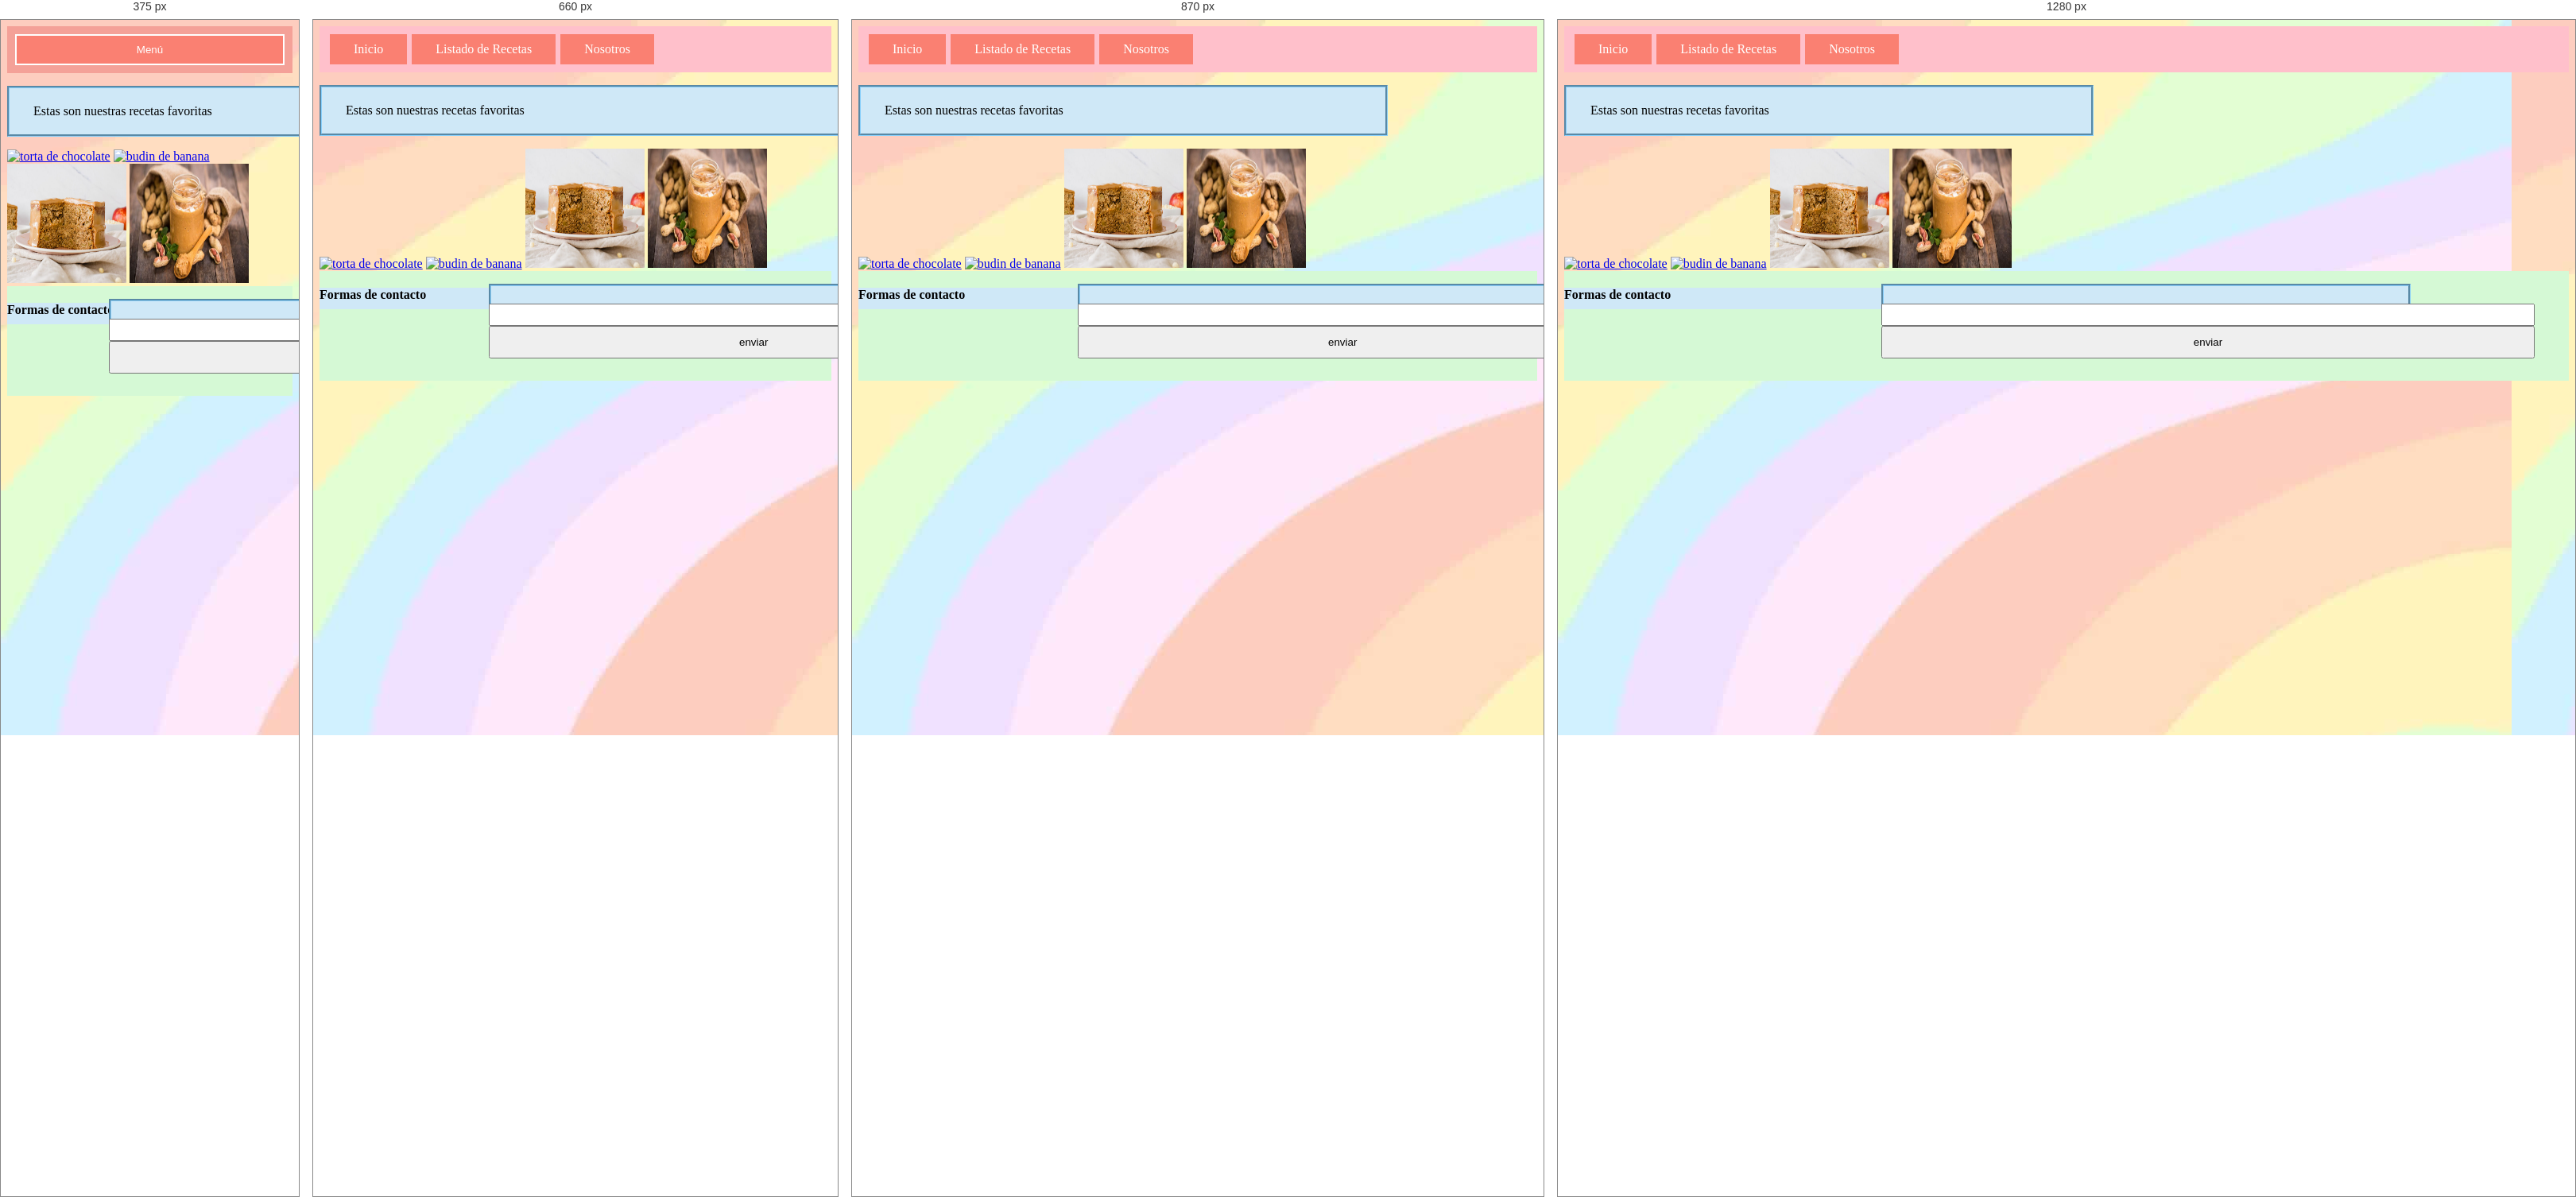
Rendered at 375 px, 660 px, 870 px and 1280 px, left to right.

<!-- file: recetas.html -->
<!DOCTYPE html>
<html lang="en">
<head>
    <meta charset="UTF-8">
    <meta http-equiv="X-UA-Compatible" content="IE=edge">
    <meta name="viewport" content="width=device-width, initial-scale=1.0">
    <title>Document</title>

    <link rel="stylesheet" href="estilo-recetas.css">
    
    <script src="https://kit.fontawesome.com/e15e8c34af.js" crossorigin="anonymous"></script>
    <script src="prompt.js"></script>
</head>
<body>
    <nav>
        <button class="nav-button" onclick="action()">Menú</button>
                <a href="main.html" class="nav-enlace dissapear">Inicio</a>
                <a href="recetas.html" class="nav-enlace dissapear">Listado de Recetas</a>
                <a href="nosotros.html" class="nav-enlace dissapear">Nosotros</a>
    </nav>
    <p>Estas son nuestras recetas favoritas</p>
    <a href="tortadechocolate.html"><img src="imagenes-tp/torta.jpg" alt="torta de chocolate" width="150px" height="150px"></i></a>
    <a href="budinbanana.html"><img src="imagenes-tp/budin-banana.png" alt="budin de banana" width="150px" height="150px"></i></a>
    <a href="https://www.bakeandshare.com/fit-saludable/torta-manzana-saludable/"><img src="imagenes-tp/torta-manzana-saludable.jpg" alt="torta saludable de manzana" width="150px" height="150px"></i></a>
    <a href="https://www.hogarmania.com/cocina/recetas/postres/crema-de-cacahuete-saludable.html"><img src="imagenes-tp/crema-de-cacahuete.jpg" alt="crema de crema-de-cacahuete-saludable" width="150px" height="150px"></i></a>

<footer>
        <div class="contenedor-footer">
            <div class="pie">
                <h4>Formas de contacto</h4>
                <a href="https://twitter.com" target="blank"><i class="fa fa-twitter" aria-hidden="true"></i></a>
                <a href="https://linkedin.com" target="blank"><i class="fa fa-linkedin" aria-hidden="true"></i></a>
                <a href="https://instagram.com" target="blank"><i class="fa fa-instagram" aria-hidden="true"></i></a>
                <a href="https://pinterest.com" target="blank"><i class="fa fa-twitter" aria-hidden="true"></i></a>
            </div>
            <div class="comentarios">
                <p>dejanos tu comentario</p>
                <input type="text">
                <button>enviar</button>
            </div>
        </div>

    </footer>
</body>
</html>


/* @media block from estilo-recetas.css */
@media (max-width: 600px) {
    .contenedor {
        display: inline-block;
    }

    .contenedor-footer {
        display: inline-block;
    }

    .contenedor-header {
        display: inline-block;
    }


    .izquierda {
        width: 300px;
    }

    .derecha {
        width: 300px;
    }

    nav {
        background: rgb(244, 161, 152);
        flex-direction: column;
    }

    .nav-enlace {
        margin: 10px 0px;
    }

    .nav-button {
        display: inline-block;
    }

    .dissapear {
        display: none;
    }
}

/* @media block from estilo-recetas.css */
@media (max-width: 1020px) {
    .contenedor {
        display: inline-block;
    }

    .contenedor-footer {
        display: inline-block;
    }

    .contenedor-header {
        display: inline-block;
    }

    .izquierda {
        width: 800px;
    }

    .derecha {
        width: 800px;
    }


}

/* @media block from estilo-recetas.css */
@media (max-width: 720px) {
    .contenedor {
        display: inline-block;
    }

    .contenedor-footer {
        display: inline-block;
    }

    .contenedor-header {
        display: inline-block;
    }


    .izquierda {
        width: 600px;
    }

    .derecha {
        width: 600px;
    }
}